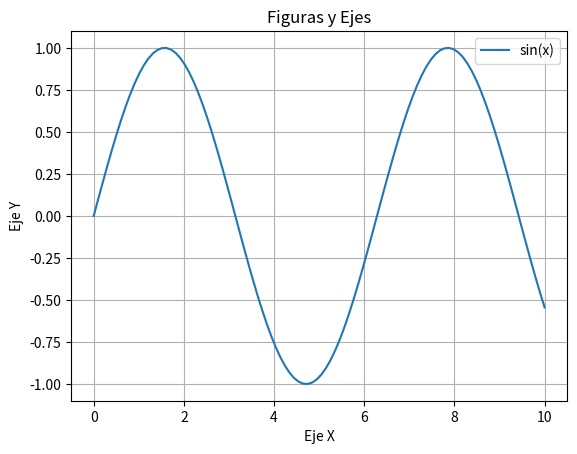

Here is the Python script that generated this plot:
import numpy as np
import matplotlib.pyplot as plt

#Datos de ejemplo
x = np.linspace(0, 10, 100)
y = np.sin(x)

#Crear una figura y un conjunto de ejes
fig, ax = plt.subplots()  # Equivalente a fig = plt.figure() y ax = fig.add_subplot()

#Dibujar datos en el eje
ax.plot(x, y)

#Personalizar el gráfico
ax.set_xlabel("Eje X")
ax.set_ylabel("Eje Y")
ax.set_title("Figuras y Ejes")

ax.legend(["sin(x)"])
ax.grid(True)

#Guardar en png
plt.savefig('grafico.png', dpi=300) #Resolución de 300 dpi

#Guardar en pdf
plt.savefig('grafico.pdf')

#Guardar en svg
plt.savefig('grafico.svg')

#Guardar en jpg
plt.savefig('grafico.jpg')

#Mostrar el gráfico
plt.show()